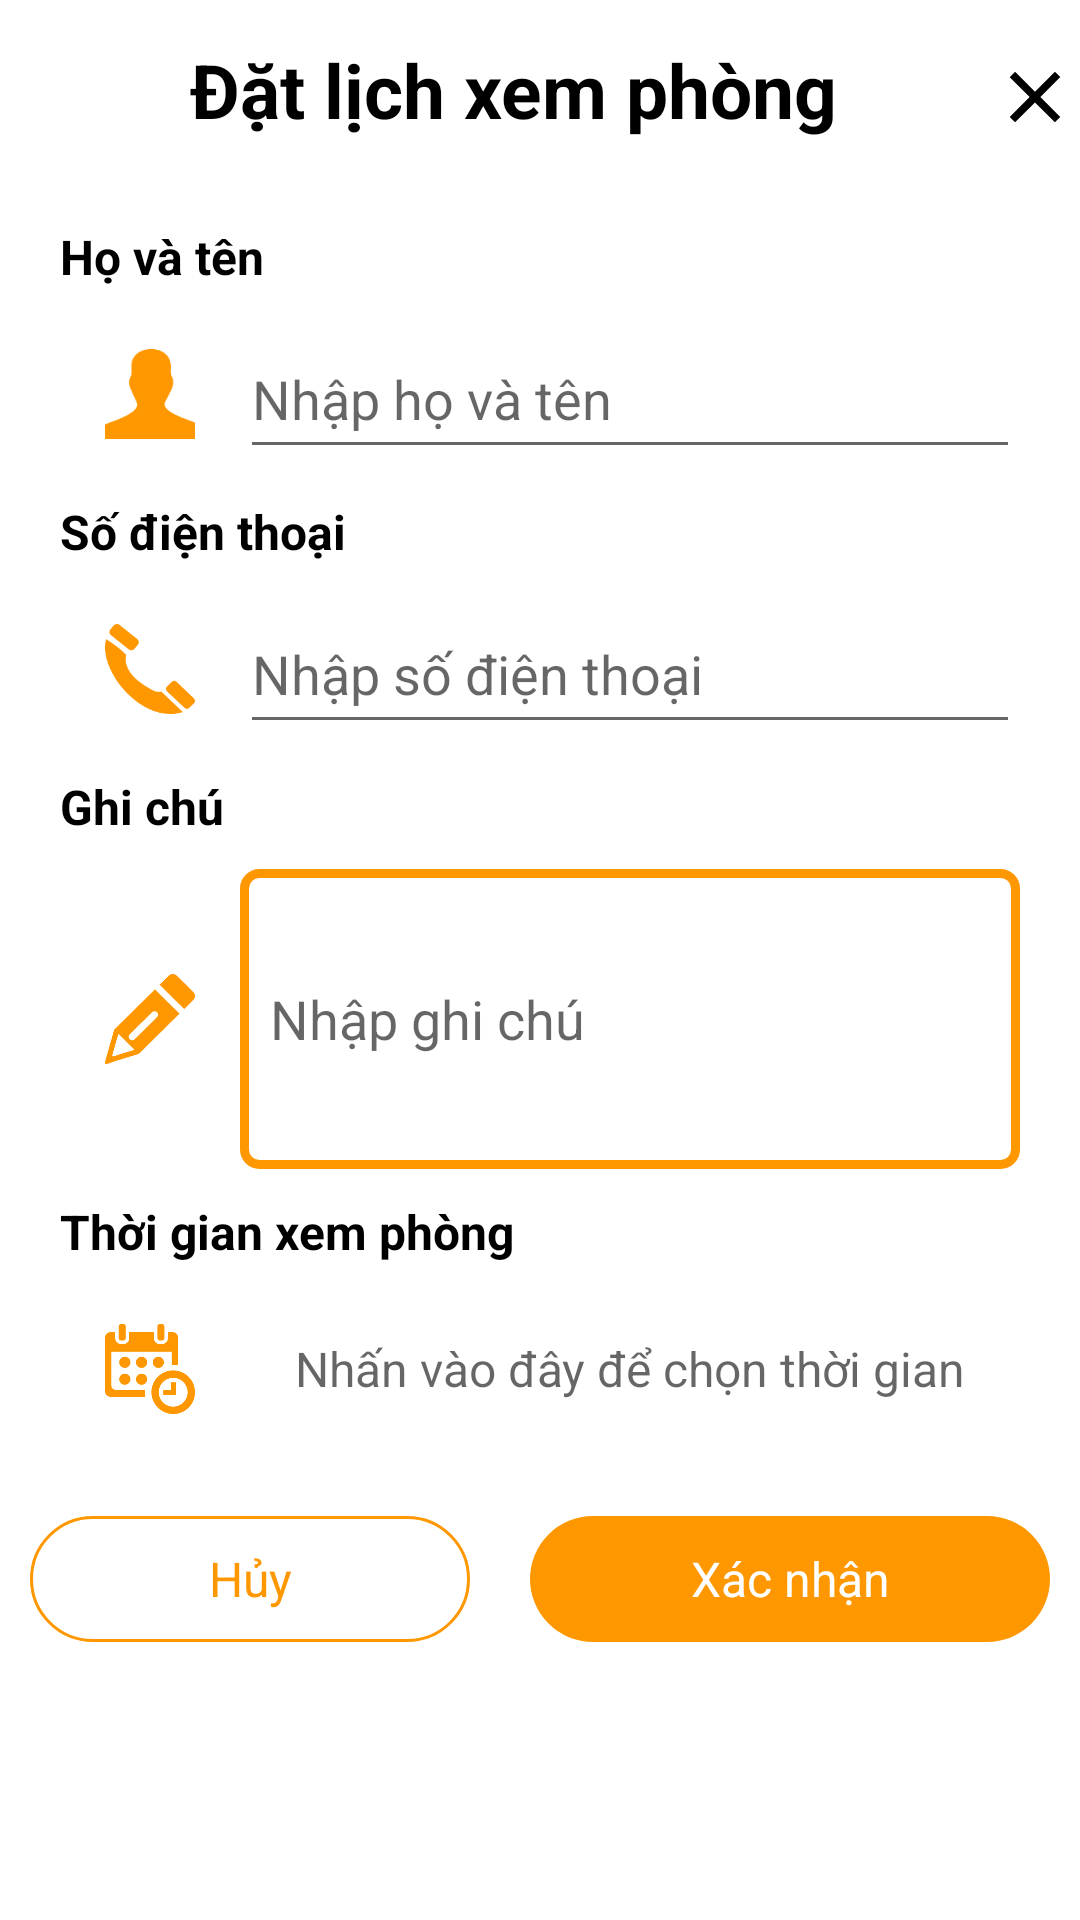

Layout XML and referenced resources for this Android screen:
<!-- AndroidManifest.xml: application theme Theme.TimPhongTro -->
<!-- res/layout/dialog_book_room.xml -->
<?xml version="1.0" encoding="utf-8"?>
<LinearLayout xmlns:android="http://schemas.android.com/apk/res/android"
    xmlns:app="http://schemas.android.com/apk/res-auto"
    android:layout_width="match_parent"
    android:layout_height="wrap_content"
    android:layout_gravity="bottom"
    android:orientation="vertical">

    <LinearLayout
        android:layout_width="match_parent"
        android:layout_height="wrap_content"
        android:orientation="horizontal">

        <TextView
            android:id="@+id/qlbd"
            android:layout_width="0dp"
            android:layout_height="wrap_content"
            android:layout_marginStart="12dp"
            android:layout_marginTop="5dp"
            android:layout_marginBottom="10dp"
            android:layout_weight="1"
            android:gravity="start"
            android:padding="8dp"
            android:text="Đặt lịch xem phòng"
            android:textAlignment="center"
            android:textAllCaps="false"
            android:textColor="@color/black"
            android:textSize="25sp"
            android:textStyle="bold" />

        <ImageView
            android:id="@+id/cancelButton"
            android:layout_width="30dp"
            android:layout_height="50dp"
            android:layout_gravity="center"
            android:src="@drawable/ic_clear" />

    </LinearLayout>

    <LinearLayout
        android:layout_width="match_parent"
        android:layout_height="match_parent"
        android:orientation="vertical">

        <LinearLayout
            android:layout_width="match_parent"
            android:layout_height="wrap_content"
            android:orientation="vertical">

            <LinearLayout
                android:layout_width="match_parent"
                android:layout_height="match_parent"
                android:layout_marginLeft="20dp"
                android:layout_marginRight="20dp"
                android:orientation="vertical">

                <TextView
                    android:layout_width="match_parent"
                    android:layout_height="wrap_content"
                    android:layout_marginTop="10dp"
                    android:layout_marginBottom="10dp"
                    android:text="Họ và tên"
                    android:textColor="@color/black"
                    android:textSize="16sp"
                    android:textStyle="bold" />

                <LinearLayout
                    android:layout_width="match_parent"
                    android:layout_height="match_parent"
                    android:layout_marginLeft="15dp"
                    android:gravity="center"
                    android:orientation="horizontal">

                    <ImageView
                        android:layout_width="30dp"
                        android:layout_height="30dp"
                        android:src="@drawable/ic_user" />

                    <EditText
                        android:id="@+id/edtYourName"
                        android:layout_width="wrap_content"
                        android:layout_height="50dp"
                        android:layout_marginLeft="15dp"
                        android:layout_weight="1"
                        android:ems="10"
                        android:hint="Nhập họ và tên"
                        android:inputType="text"
                        android:textCursorDrawable="@color/orange" />
                </LinearLayout>
            </LinearLayout>

            <LinearLayout
                android:layout_width="match_parent"
                android:layout_height="match_parent"
                android:layout_marginLeft="20dp"
                android:layout_marginRight="20dp"
                android:orientation="vertical">

                <TextView
                    android:layout_width="match_parent"
                    android:layout_height="wrap_content"
                    android:layout_marginTop="10dp"
                    android:layout_marginBottom="10dp"
                    android:text="Số điện thoại"
                    android:textColor="@color/black"
                    android:textSize="16sp"
                    android:textStyle="bold" />

                <LinearLayout
                    android:layout_width="match_parent"
                    android:layout_height="match_parent"
                    android:layout_marginLeft="15dp"
                    android:gravity="center"
                    android:orientation="horizontal">

                    <ImageView
                        android:layout_width="30dp"
                        android:layout_height="30dp"
                        android:src="@drawable/ic_phone" />

                    <EditText
                        android:id="@+id/edtPhone"
                        android:layout_width="wrap_content"
                        android:layout_height="50dp"
                        android:layout_marginLeft="15dp"
                        android:layout_weight="1"
                        android:ems="10"
                        android:hint="Nhập số điện thoại"
                        android:inputType="phone"
                        android:textCursorDrawable="@color/orange" />
                </LinearLayout>
            </LinearLayout>

            <LinearLayout
                android:layout_width="match_parent"
                android:layout_height="match_parent"
                android:layout_marginLeft="20dp"
                android:layout_marginRight="20dp"
                android:orientation="vertical">

                <TextView
                    android:id="@+id/textViewDescriptionRoom"
                    android:layout_width="match_parent"
                    android:layout_height="wrap_content"
                    android:layout_marginTop="10dp"
                    android:layout_marginBottom="10dp"
                    android:text="Ghi chú"
                    android:textColor="@color/black"
                    android:textSize="16sp"
                    android:textStyle="bold" />

                <LinearLayout
                    android:layout_width="match_parent"
                    android:layout_height="match_parent"
                    android:layout_marginLeft="15dp"
                    android:gravity="center"
                    android:orientation="horizontal">

                    <ImageView
                        android:id="@+id/imgDescriptionRoom"
                        android:layout_width="30dp"
                        android:layout_height="30dp"
                        android:src="@drawable/ic_pencil" />

                    <EditText
                        android:id="@+id/edtNote"
                        android:layout_width="wrap_content"
                        android:layout_height="100dp"
                        android:layout_marginLeft="15dp"
                        android:layout_weight="1"
                        android:background="@drawable/border_hcn"
                        android:ems="10"
                        android:hint="Nhập ghi chú"
                        android:inputType="textMultiLine"
                        android:padding="10dp" />

                </LinearLayout>

            </LinearLayout>

            <LinearLayout
                android:layout_width="match_parent"
                android:layout_height="match_parent"
                android:layout_marginLeft="20dp"
                android:layout_marginRight="20dp"
                android:layout_marginBottom="20dp"
                android:orientation="vertical">

                <TextView
                    android:layout_width="match_parent"
                    android:layout_height="wrap_content"
                    android:layout_marginTop="10dp"
                    android:layout_marginBottom="10dp"
                    android:text="Thời gian xem phòng"
                    android:textColor="@color/black"
                    android:textSize="16sp"
                    android:textStyle="bold" />

                <LinearLayout
                    android:layout_width="match_parent"
                    android:layout_height="match_parent"
                    android:layout_marginLeft="15dp"
                    android:gravity="center"
                    android:orientation="horizontal">

                    <ImageView
                        android:layout_width="30dp"
                        android:layout_height="30dp"
                        android:src="@drawable/ic_calender" />

                    <TextView
                        android:id="@+id/edtTime"
                        android:layout_width="wrap_content"
                        android:layout_height="50dp"
                        android:layout_marginLeft="15dp"
                        android:layout_weight="1"
                        android:ems="10"
                        android:gravity="center"
                        android:hint="Nhấn vào đây để chọn thời gian"
                        android:inputType="phone"
                        android:textCursorDrawable="@color/orange"
                        android:textSize="16sp" />

                </LinearLayout>
            </LinearLayout>

            <LinearLayout
                android:layout_width="match_parent"
                android:layout_height="match_parent"
                android:orientation="horizontal">

                <com.google.android.material.button.MaterialButton
                    android:id="@+id/btnCancel"
                    style="@style/Widget.Material3.Button.OutlinedButton"
                    android:layout_width="wrap_content"
                    android:layout_height="50dp"
                    android:layout_marginLeft="10dp"
                    android:layout_marginRight="10dp"
                    android:layout_weight="1"
                    android:text="Hủy"
                    android:textColor="@color/orange"
                    android:textSize="16sp"
                    app:strokeColor="@color/orange" />

                <com.google.android.material.button.MaterialButton
                    android:id="@+id/btnConfirm"
                    style="@style/Widget.Material3.Button"
                    android:layout_width="wrap_content"
                    android:layout_height="50dp"
                    android:layout_marginLeft="10dp"
                    android:layout_marginRight="10dp"
                    android:layout_weight="1"
                    android:textColor="@color/white"
                    android:textSize="16sp"
                    app:strokeColor="@color/orange"
                    android:text="Xác nhận" />
            </LinearLayout>

        </LinearLayout>

    </LinearLayout>

</LinearLayout>
<!-- resources referenced by this layout -->
<resources>
  <color name="black">#FF000000</color>
  <color name="orange">#FF9800</color>
  <color name="white">#FFFFFFFF</color>
  <!-- drawable border_hcn (drawable) -->
  <?xml version="1.0" encoding="utf-8"?>
  <shape xmlns:android="http://schemas.android.com/apk/res/android">
      <stroke android:color="@color/orange" android:width="3dp"></stroke>
      <corners android:radius="5dp"></corners>
  </shape>
  <!-- drawable ic_clear (drawable) -->
  <vector xmlns:android="http://schemas.android.com/apk/res/android"
      android:width="24dp"
      android:height="24dp"
      android:viewportWidth="32"
      android:viewportHeight="32">
      <path
          android:fillColor="#000000"
          android:pathData="M7.004,23.087l7.08,-7.081 -7.07,-7.071L8.929,7.02l7.067,7.069L23.084,7l1.912,1.913 -7.089,7.093 7.075,7.077 -1.912,1.913 -7.074,-7.073L8.917,25z" />
  </vector>
  <!-- drawable ic_phone (drawable) -->
  <vector xmlns:android="http://schemas.android.com/apk/res/android"
      android:width="24dp"
      android:height="24dp"
      android:viewportWidth="118.88"
      android:viewportHeight="122.88">
    <path
        android:fillColor="@color/orange"
        android:pathData="M1.43,20.71c9.43,6.48 18.78,12.99 26.67,21.38C23.58,62.08 41.64,78.04 58.11,87.45c6.45,3.68 9.3,6.26 16.48,5.02l28.27,27.7C49.66,138.04 -10.05,63.08 1.43,20.71L1.43,20.71zM81.87,85.36l6.2,-6.3c1.79,-1.82 4.74,-1.84 6.56,-0.05l22.86,22.51c1.82,1.79 1.84,4.74 0.05,6.56l-6.2,6.3c-1.79,1.82 -4.74,1.84 -6.56,0.05L81.92,91.92C80.11,90.13 80.08,87.18 81.87,85.36L81.87,85.36zM7,7.47l4.5,-5.46c1.93,-2.34 5.43,-2.68 7.77,-0.75l23.41,19.28c2.34,1.93 2.68,5.43 0.75,7.77l-4.5,5.46c-1.93,2.35 -5.43,2.68 -7.77,0.75L7.76,15.23C5.41,13.31 5.07,9.81 7,7.47L7,7.47z"
        android:fillType="evenOdd"/>
  </vector>
  <!-- drawable ic_user (drawable) -->
  <vector xmlns:android="http://schemas.android.com/apk/res/android"
      android:width="24dp"
      android:height="24dp"
      android:viewportWidth="122.88"
      android:viewportHeight="121.42">
    <path
        android:fillColor="@color/orange"
        android:pathData="M0,121.42l0,-19.63c10.5,-4.67 42.65,-13.56 44.16,-26.41c0.34,-2.9 -6.5,-13.96 -8.07,-19.26c-3.36,-5.35 -4.56,-13.85 -0.89,-19.5c1.46,-2.25 0.84,-10.44 0.84,-13.53c0,-30.77 53.92,-30.78 53.92,0c0,3.89 -0.9,11.04 1.22,14.1c3.54,5.12 1.71,14.19 -1.27,18.93c-1.91,5.57 -9.18,16.11 -8.56,19.26c2.31,11.74 32.13,19.63 41.52,23.8l0,22.23L0,121.42L0,121.42z"
        android:fillType="evenOdd"/>
  </vector>
  <style name="Theme.TimPhongTro" parent="Base.Theme.TimPhongTro" />
  <style name="Base.Theme.TimPhongTro" parent="Theme.MaterialComponents.DayNight.NoActionBar">
          
          <item name="colorPrimary">@color/orange</item>
          <item name="colorPrimaryVariant">@color/orange</item>
          <item name="colorOnPrimary">@color/white</item>
          
          <item name="colorSecondary">@color/black</item>
          <item name="colorSecondaryVariant">@color/black</item>
          <item name="colorOnSecondary">@color/white</item>
          
          <item name="android:statusBarColor">?attr/colorPrimaryVariant</item> 
          
      </style>
</resources>
